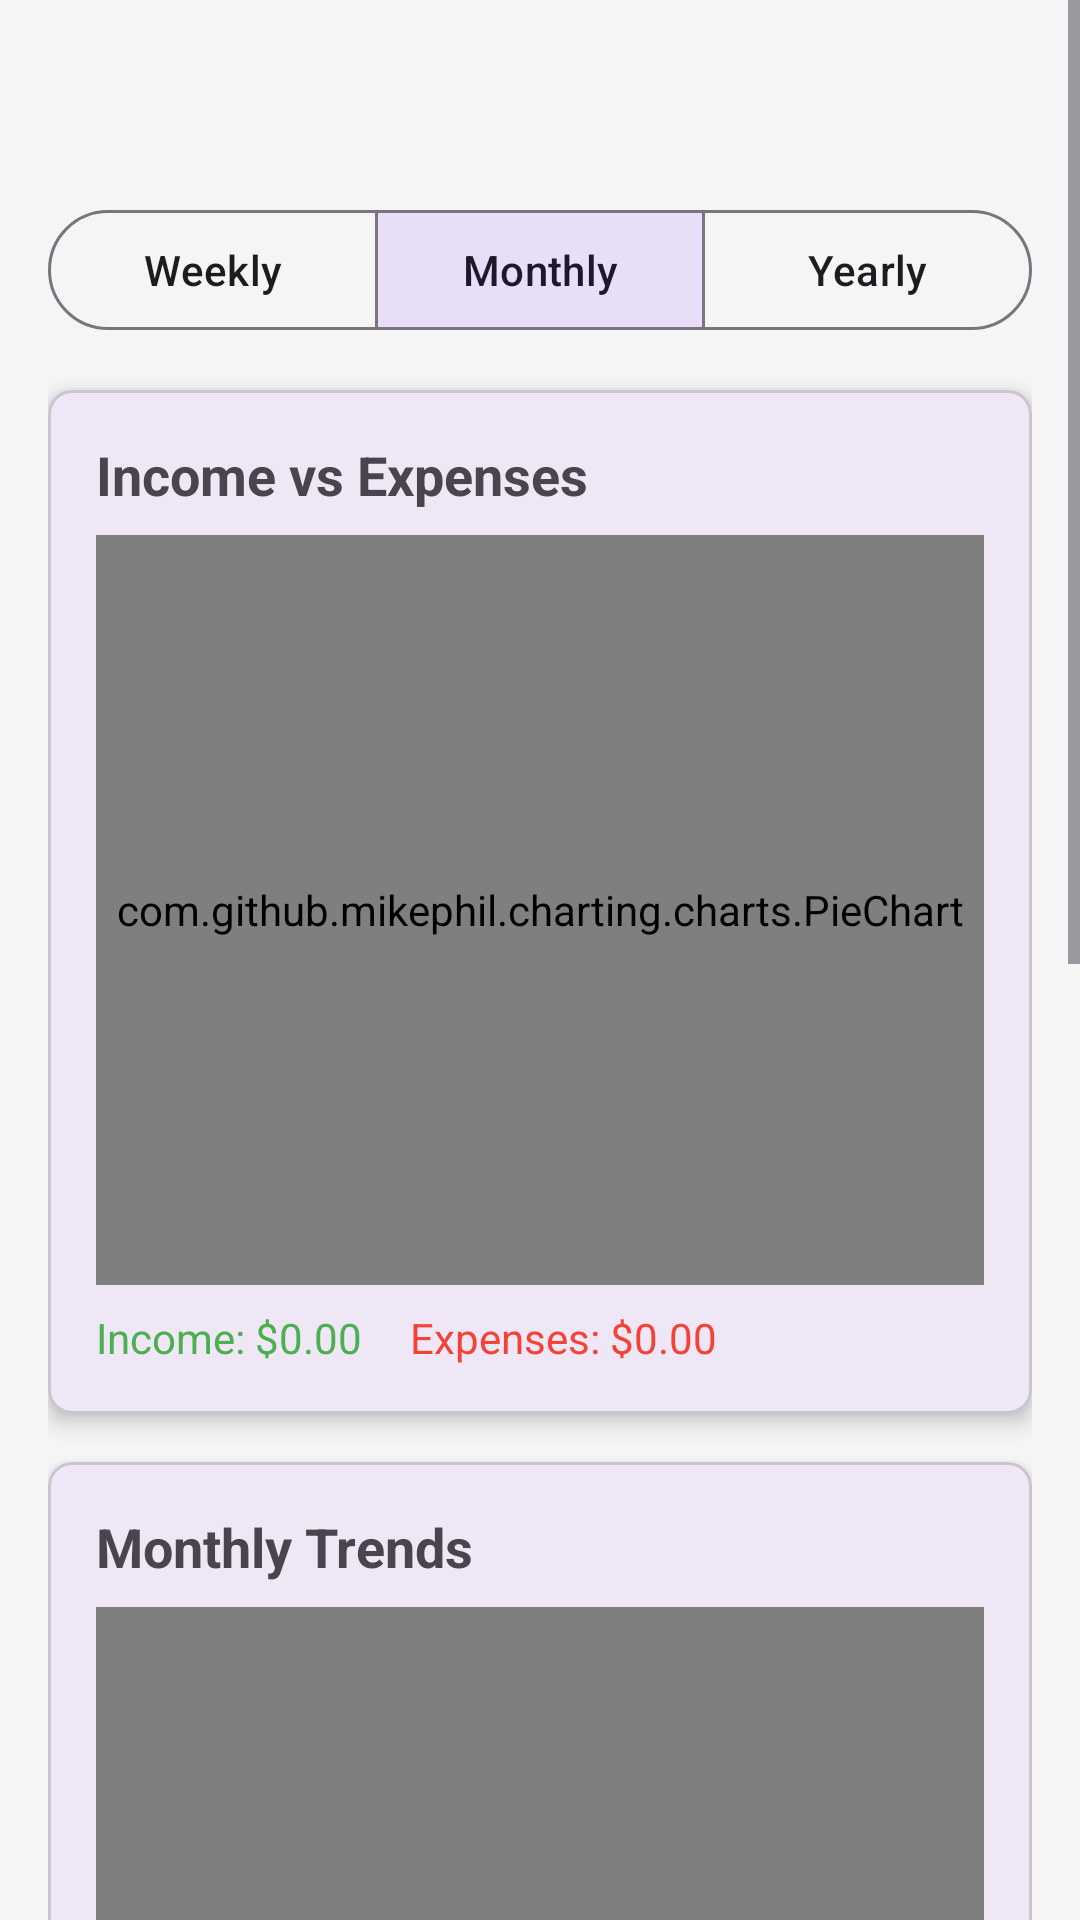

Produce the Android XML layout that renders to this screen, including the resource entries it uses.
<!-- AndroidManifest.xml: application theme Theme.EspenseTrackerApp -->
<!-- res/layout/statistics_fragment.xml -->
<?xml version="1.0" encoding="utf-8"?>
<ScrollView xmlns:android="http://schemas.android.com/apk/res/android"
    xmlns:app="http://schemas.android.com/apk/res-auto"
    android:layout_width="match_parent"
    android:layout_height="match_parent"
    android:fillViewport="true"
    android:background="@color/light_gray_background">

    <LinearLayout
        android:layout_marginTop="50dp"
        android:layout_width="match_parent"
        android:layout_height="wrap_content"
        android:orientation="vertical"
        android:padding="16dp">

        
        <com.google.android.material.button.MaterialButtonToggleGroup
            android:id="@+id/time_period_group"
            android:layout_width="match_parent"
            android:layout_height="wrap_content"
            android:layout_marginBottom="16dp"
            app:singleSelection="true"
            app:checkedButton="@id/btn_monthly">

            <com.google.android.material.button.MaterialButton
                android:id="@+id/btn_weekly"
                style="?attr/materialButtonOutlinedStyle"
                android:layout_width="0dp"
                android:layout_height="wrap_content"
                android:layout_weight="1"
                android:text="Weekly" />

            <com.google.android.material.button.MaterialButton
                android:id="@+id/btn_monthly"
                style="?attr/materialButtonOutlinedStyle"
                android:layout_width="0dp"
                android:layout_height="wrap_content"
                android:layout_weight="1"
                android:text="Monthly" />

            <com.google.android.material.button.MaterialButton
                android:id="@+id/btn_yearly"
                style="?attr/materialButtonOutlinedStyle"
                android:layout_width="0dp"
                android:layout_height="wrap_content"
                android:layout_weight="1"
                android:text="Yearly" />
        </com.google.android.material.button.MaterialButtonToggleGroup>

        
        <com.google.android.material.card.MaterialCardView
            android:layout_width="match_parent"
            android:layout_height="wrap_content"
            android:layout_marginBottom="16dp"
            app:cardCornerRadius="8dp"
            app:cardElevation="4dp">

            <LinearLayout
                android:layout_width="match_parent"
                android:layout_height="wrap_content"
                android:orientation="vertical"
                android:padding="16dp">

                <TextView
                    android:layout_width="match_parent"
                    android:layout_height="wrap_content"
                    android:text="Income vs Expenses"
                    android:textSize="18sp"
                    android:textStyle="bold"
                    android:layout_marginBottom="8dp"/>

                <com.github.mikephil.charting.charts.PieChart
                android:id="@+id/pie_chart"
                android:layout_width="match_parent"
                android:layout_height="250dp" />

                <LinearLayout
                    android:layout_width="match_parent"
                    android:layout_height="wrap_content"
                    android:orientation="horizontal"
                    android:layout_marginTop="8dp">

                    <TextView
                        android:layout_width="wrap_content"
                        android:layout_height="wrap_content"
                        android:text="Income: "
                        android:textColor="@color/green_500"/>

                    <TextView
                        android:id="@+id/tv_income_total"
                        android:layout_width="wrap_content"
                        android:layout_height="wrap_content"
                        android:text="$0.00"
                        android:textColor="@color/green_500"
                        android:layout_marginEnd="16dp"/>

                    <TextView
                        android:layout_width="wrap_content"
                        android:layout_height="wrap_content"
                        android:text="Expenses: "
                        android:textColor="@color/red_500"/>

                    <TextView
                        android:id="@+id/tv_expense_total"
                        android:layout_width="wrap_content"
                        android:layout_height="wrap_content"
                        android:text="$0.00"
                        android:textColor="@color/red_500"/>
                </LinearLayout>
            </LinearLayout>
        </com.google.android.material.card.MaterialCardView>

        
        <com.google.android.material.card.MaterialCardView
            android:layout_width="match_parent"
            android:layout_height="wrap_content"
            android:layout_marginBottom="16dp"
            app:cardCornerRadius="8dp"
            app:cardElevation="4dp">

            <LinearLayout
                android:layout_width="match_parent"
                android:layout_height="wrap_content"
                android:orientation="vertical"
                android:padding="16dp">

                <TextView
                    android:layout_width="match_parent"
                    android:layout_height="wrap_content"
                    android:text="Monthly Trends"
                    android:textSize="18sp"
                    android:textStyle="bold"
                    android:layout_marginBottom="8dp"/>

                <com.github.mikephil.charting.charts.BarChart
                android:id="@+id/bar_chart"
                android:layout_width="match_parent"
                android:layout_height="250dp" />

                <TextView
                    android:id="@+id/tv_month_selected"
                    android:layout_width="match_parent"
                    android:layout_height="wrap_content"
                    android:text="Month: "
                    android:layout_marginTop="8dp"
                    android:textAlignment="center"/>
            </LinearLayout>
        </com.google.android.material.card.MaterialCardView>

        
        <com.google.android.material.card.MaterialCardView
            android:layout_marginBottom="50dp"
            android:layout_width="match_parent"
            android:layout_height="wrap_content"
            app:cardCornerRadius="8dp"
            app:cardElevation="4dp">

            <LinearLayout
                android:layout_width="match_parent"
                android:layout_height="wrap_content"
                android:orientation="vertical"
                android:padding="16dp">

                <TextView
                    android:layout_width="match_parent"
                    android:layout_height="wrap_content"
                    android:text="Category Breakdown"
                    android:textSize="18sp"
                    android:textStyle="bold"
                    android:layout_marginBottom="8dp"/>

                <com.github.mikephil.charting.charts.HorizontalBarChart
                android:id="@+id/category_chart"
                android:layout_width="match_parent"
                android:layout_height="300dp" />
            </LinearLayout>
        </com.google.android.material.card.MaterialCardView>

    </LinearLayout>
</ScrollView>
<!-- resources referenced by this layout -->
<resources>
  <color name="green_500">#4CAF50</color>
  <color name="light_gray_background">#F5F5F5</color>
  <color name="red_500">#F44336</color>
  <style name="Theme.EspenseTrackerApp" parent="Base.Theme.EspenseTrackerApp" />
  <style name="Base.Theme.EspenseTrackerApp" parent="Theme.Material3.Light.NoActionBar">
          
          
      </style>
</resources>
